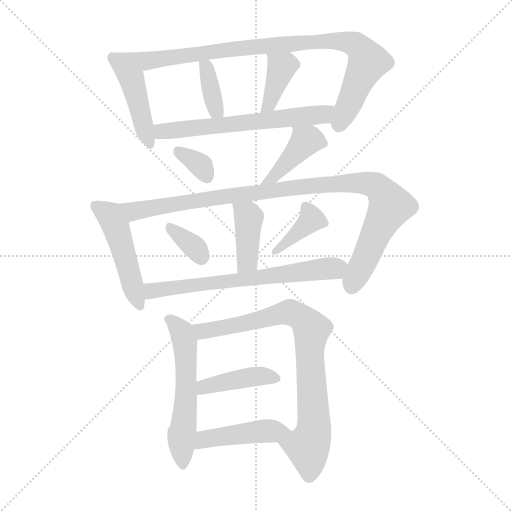
t = 0.00 s
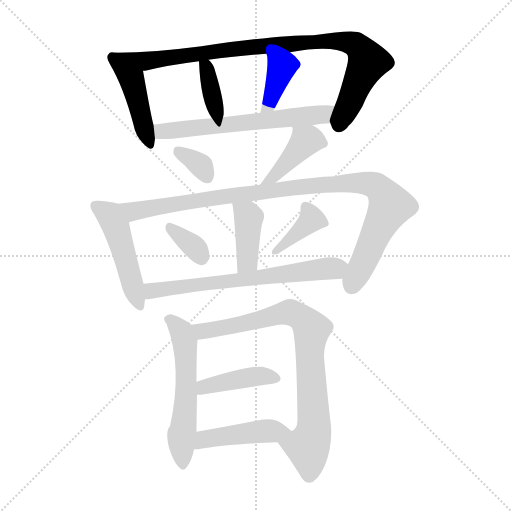
t = 2.30 s
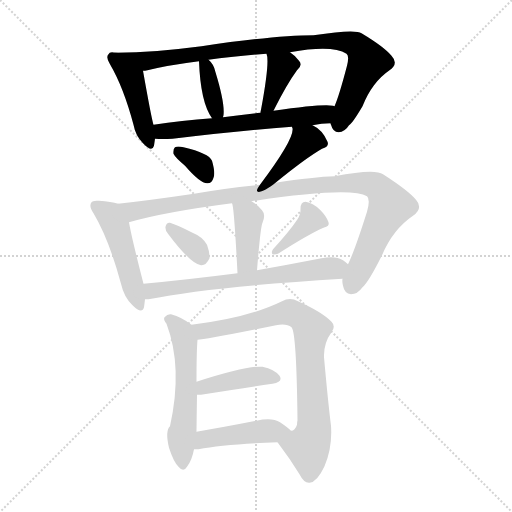
t = 4.61 s
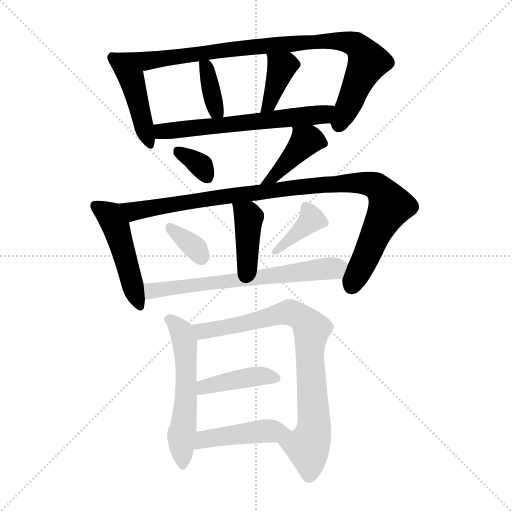
t = 6.91 s
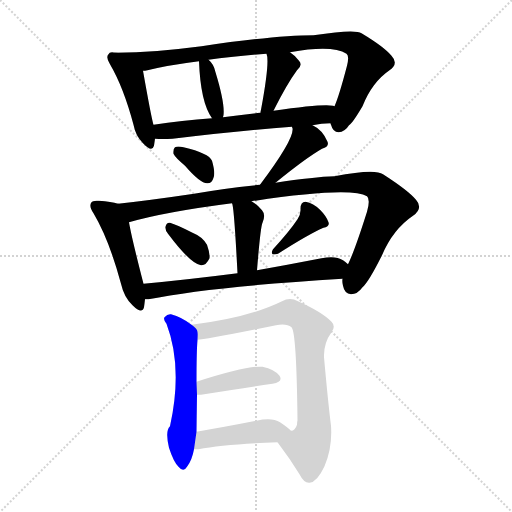
t = 9.21 s
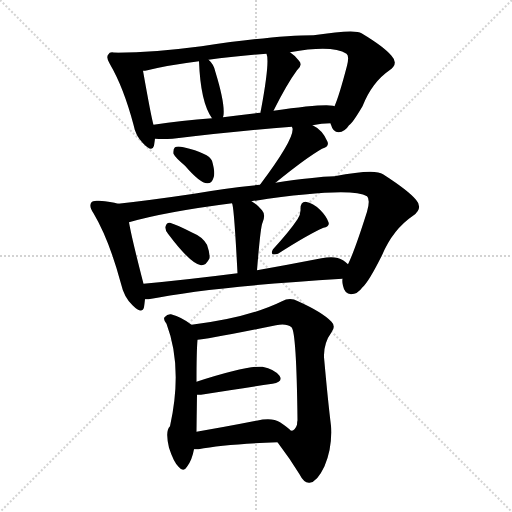
t = 11.51 s

The animated SVG that drew these frames (rendered in a browser with its animation timeline set to each time). Animation: 17 CSS @keyframes rules; one cycle of 11.51 s.

<svg version="1.1" viewBox="0 0 1024 1024" xmlns="http://www.w3.org/2000/svg">
  <g stroke="lightgray" stroke-dasharray="1,1" stroke-width="1" transform="scale(4, 4)">
    <line x1="0" y1="0" x2="256" y2="256"></line>
    <line x1="256" y1="0" x2="0" y2="256"></line>
    <line x1="128" y1="0" x2="128" y2="256"></line>
    <line x1="0" y1="128" x2="256" y2="128"></line>
  </g>
<g transform="scale(1, -1) translate(0, -900)">
   <style type="text/css">
    @keyframes keyframes0 {
      from {
       stroke: blue;
       stroke-dashoffset: 445;
       stroke-width: 128;
       }
       59% {
       animation-timing-function: step-end;
       stroke: blue;
       stroke-dashoffset: 0;
       stroke-width: 128;
       }
       to {
       stroke: black;
       stroke-width: 1024;
       }
       }
       #make-me-a-hanzi-animation-0 {
         animation: keyframes0 0.612142s both;
         animation-delay: 0.000000s;
         animation-timing-function: linear;
       }
    @keyframes keyframes1 {
      from {
       stroke: blue;
       stroke-dashoffset: 917;
       stroke-width: 128;
       }
       75% {
       animation-timing-function: step-end;
       stroke: blue;
       stroke-dashoffset: 0;
       stroke-width: 128;
       }
       to {
       stroke: black;
       stroke-width: 1024;
       }
       }
       #make-me-a-hanzi-animation-1 {
         animation: keyframes1 0.996257s both;
         animation-delay: 0.612142s;
         animation-timing-function: linear;
       }
    @keyframes keyframes2 {
      from {
       stroke: blue;
       stroke-dashoffset: 364;
       stroke-width: 128;
       }
       54% {
       animation-timing-function: step-end;
       stroke: blue;
       stroke-dashoffset: 0;
       stroke-width: 128;
       }
       to {
       stroke: black;
       stroke-width: 1024;
       }
       }
       #make-me-a-hanzi-animation-2 {
         animation: keyframes2 0.546224s both;
         animation-delay: 1.608398s;
         animation-timing-function: linear;
       }
    @keyframes keyframes3 {
      from {
       stroke: blue;
       stroke-dashoffset: 387;
       stroke-width: 128;
       }
       56% {
       animation-timing-function: step-end;
       stroke: blue;
       stroke-dashoffset: 0;
       stroke-width: 128;
       }
       to {
       stroke: black;
       stroke-width: 1024;
       }
       }
       #make-me-a-hanzi-animation-3 {
         animation: keyframes3 0.564941s both;
         animation-delay: 2.154622s;
         animation-timing-function: linear;
       }
    @keyframes keyframes4 {
      from {
       stroke: blue;
       stroke-dashoffset: 614;
       stroke-width: 128;
       }
       67% {
       animation-timing-function: step-end;
       stroke: blue;
       stroke-dashoffset: 0;
       stroke-width: 128;
       }
       to {
       stroke: black;
       stroke-width: 1024;
       }
       }
       #make-me-a-hanzi-animation-4 {
         animation: keyframes4 0.749674s both;
         animation-delay: 2.719564s;
         animation-timing-function: linear;
       }
    @keyframes keyframes5 {
      from {
       stroke: blue;
       stroke-dashoffset: 338;
       stroke-width: 128;
       }
       52% {
       animation-timing-function: step-end;
       stroke: blue;
       stroke-dashoffset: 0;
       stroke-width: 128;
       }
       to {
       stroke: black;
       stroke-width: 1024;
       }
       }
       #make-me-a-hanzi-animation-5 {
         animation: keyframes5 0.525065s both;
         animation-delay: 3.469238s;
         animation-timing-function: linear;
       }
    @keyframes keyframes6 {
      from {
       stroke: blue;
       stroke-dashoffset: 394;
       stroke-width: 128;
       }
       56% {
       animation-timing-function: step-end;
       stroke: blue;
       stroke-dashoffset: 0;
       stroke-width: 128;
       }
       to {
       stroke: black;
       stroke-width: 1024;
       }
       }
       #make-me-a-hanzi-animation-6 {
         animation: keyframes6 0.570638s both;
         animation-delay: 3.994303s;
         animation-timing-function: linear;
       }
    @keyframes keyframes7 {
      from {
       stroke: blue;
       stroke-dashoffset: 478;
       stroke-width: 128;
       }
       61% {
       animation-timing-function: step-end;
       stroke: blue;
       stroke-dashoffset: 0;
       stroke-width: 128;
       }
       to {
       stroke: black;
       stroke-width: 1024;
       }
       }
       #make-me-a-hanzi-animation-7 {
         animation: keyframes7 0.638997s both;
         animation-delay: 4.564941s;
         animation-timing-function: linear;
       }
    @keyframes keyframes8 {
      from {
       stroke: blue;
       stroke-dashoffset: 999;
       stroke-width: 128;
       }
       76% {
       animation-timing-function: step-end;
       stroke: blue;
       stroke-dashoffset: 0;
       stroke-width: 128;
       }
       to {
       stroke: black;
       stroke-width: 1024;
       }
       }
       #make-me-a-hanzi-animation-8 {
         animation: keyframes8 1.062988s both;
         animation-delay: 5.203939s;
         animation-timing-function: linear;
       }
    @keyframes keyframes9 {
      from {
       stroke: blue;
       stroke-dashoffset: 397;
       stroke-width: 128;
       }
       56% {
       animation-timing-function: step-end;
       stroke: blue;
       stroke-dashoffset: 0;
       stroke-width: 128;
       }
       to {
       stroke: black;
       stroke-width: 1024;
       }
       }
       #make-me-a-hanzi-animation-9 {
         animation: keyframes9 0.573079s both;
         animation-delay: 6.266927s;
         animation-timing-function: linear;
       }
    @keyframes keyframes10 {
      from {
       stroke: blue;
       stroke-dashoffset: 344;
       stroke-width: 128;
       }
       53% {
       animation-timing-function: step-end;
       stroke: blue;
       stroke-dashoffset: 0;
       stroke-width: 128;
       }
       to {
       stroke: black;
       stroke-width: 1024;
       }
       }
       #make-me-a-hanzi-animation-10 {
         animation: keyframes10 0.529948s both;
         animation-delay: 6.840007s;
         animation-timing-function: linear;
       }
    @keyframes keyframes11 {
      from {
       stroke: blue;
       stroke-dashoffset: 380;
       stroke-width: 128;
       }
       55% {
       animation-timing-function: step-end;
       stroke: blue;
       stroke-dashoffset: 0;
       stroke-width: 128;
       }
       to {
       stroke: black;
       stroke-width: 1024;
       }
       }
       #make-me-a-hanzi-animation-11 {
         animation: keyframes11 0.559245s both;
         animation-delay: 7.369954s;
         animation-timing-function: linear;
       }
    @keyframes keyframes12 {
      from {
       stroke: blue;
       stroke-dashoffset: 654;
       stroke-width: 128;
       }
       68% {
       animation-timing-function: step-end;
       stroke: blue;
       stroke-dashoffset: 0;
       stroke-width: 128;
       }
       to {
       stroke: black;
       stroke-width: 1024;
       }
       }
       #make-me-a-hanzi-animation-12 {
         animation: keyframes12 0.782227s both;
         animation-delay: 7.929199s;
         animation-timing-function: linear;
       }
    @keyframes keyframes13 {
      from {
       stroke: blue;
       stroke-dashoffset: 560;
       stroke-width: 128;
       }
       65% {
       animation-timing-function: step-end;
       stroke: blue;
       stroke-dashoffset: 0;
       stroke-width: 128;
       }
       to {
       stroke: black;
       stroke-width: 1024;
       }
       }
       #make-me-a-hanzi-animation-13 {
         animation: keyframes13 0.705729s both;
         animation-delay: 8.711426s;
         animation-timing-function: linear;
       }
    @keyframes keyframes14 {
      from {
       stroke: blue;
       stroke-dashoffset: 799;
       stroke-width: 128;
       }
       72% {
       animation-timing-function: step-end;
       stroke: blue;
       stroke-dashoffset: 0;
       stroke-width: 128;
       }
       to {
       stroke: black;
       stroke-width: 1024;
       }
       }
       #make-me-a-hanzi-animation-14 {
         animation: keyframes14 0.900228s both;
         animation-delay: 9.417155s;
         animation-timing-function: linear;
       }
    @keyframes keyframes15 {
      from {
       stroke: blue;
       stroke-dashoffset: 413;
       stroke-width: 128;
       }
       57% {
       animation-timing-function: step-end;
       stroke: blue;
       stroke-dashoffset: 0;
       stroke-width: 128;
       }
       to {
       stroke: black;
       stroke-width: 1024;
       }
       }
       #make-me-a-hanzi-animation-15 {
         animation: keyframes15 0.586100s both;
         animation-delay: 10.317383s;
         animation-timing-function: linear;
       }
    @keyframes keyframes16 {
      from {
       stroke: blue;
       stroke-dashoffset: 443;
       stroke-width: 128;
       }
       59% {
       animation-timing-function: step-end;
       stroke: blue;
       stroke-dashoffset: 0;
       stroke-width: 128;
       }
       to {
       stroke: black;
       stroke-width: 1024;
       }
       }
       #make-me-a-hanzi-animation-16 {
         animation: keyframes16 0.610514s both;
         animation-delay: 10.903483s;
         animation-timing-function: linear;
       }
</style>
<path d="M 231.0 794.5 Q 219.0 797.5 217.0 791.5 Q 211.0 785.5 220.0 771.5 Q 247.0 725.5 267.0 650.5 Q 271.0 628.5 286.0 613.5 Q 304.0 594.5 308.0 608.5 Q 309.0 615.5 310.0 622.5 L 307.0 650.5 Q 303.0 662.5 286.0 758.5 C 281.0 787.5 261.0 790.5 231.0 794.5 Z" fill="lightgray"></path> 
<path d="M 661.0 653.5 Q 661.0 652.5 662.0 650.5 Q 666.0 635.5 677.0 635.5 Q 690.0 636.5 698.0 649.5 Q 705.0 653.5 725.0 687.5 Q 744.0 735.5 779.0 759.5 Q 798.0 772.5 783.0 788.5 Q 768.0 806.5 723.0 833.5 Q 711.0 842.5 627.0 829.5 Q 552.0 829.5 403.0 807.5 Q 312.0 795.5 231.0 794.5 C 201.0 793.5 256.0 753.5 286.0 758.5 Q 290.0 758.5 295.0 759.5 Q 335.0 769.5 398.0 777.5 L 417.0 780.5 Q 468.0 787.5 533.0 792.5 L 580.0 795.5 Q 665.0 810.5 693.0 792.5 Q 699.0 788.5 694.0 768.5 Q 678.0 707.5 669.0 687.5 C 659.0 659.5 658.0 658.5 661.0 653.5 Z" fill="lightgray"></path> 
<path d="M 446.0 665.5 Q 446.0 666.5 447.0 669.5 Q 450.0 693.5 431.0 755.5 Q 428.0 771.5 417.0 780.5 C 397.0 798.5 397.0 798.5 398.0 777.5 Q 401.0 695.5 424.0 663.5 C 440.0 640.5 440.0 640.5 446.0 665.5 Z" fill="lightgray"></path> 
<path d="M 547.0 678.5 Q 574.0 732.5 594.0 759.5 Q 606.0 769.5 598.0 778.5 Q 592.0 787.5 580.0 795.5 C 555.0 812.5 525.0 821.5 533.0 792.5 Q 540.0 777.5 522.0 680.5 Q 521.0 677.5 521.0 674.5 C 517.0 644.5 534.0 651.5 547.0 678.5 Z" fill="lightgray"></path> 
<path d="M 625.0 649.5 Q 643.0 653.5 661.0 653.5 C 691.0 654.5 699.0 682.5 669.0 687.5 Q 668.0 688.5 666.0 688.5 Q 645.0 692.5 547.0 678.5 L 521.0 674.5 Q 482.0 670.5 446.0 665.5 L 424.0 663.5 Q 363.0 659.5 307.0 650.5 C 277.0 645.5 280.0 623.5 310.0 622.5 Q 325.0 621.5 345.0 622.5 Q 475.0 638.5 584.0 646.5 L 625.0 649.5 Z" fill="lightgray"></path> 
<path d="M 370.0 568.5 Q 401.0 532.5 415.0 533.5 Q 424.0 533.5 427.0 544.5 Q 431.0 554.5 424.0 578.5 Q 418.0 593.5 367.0 605.5 Q 355.0 608.5 350.0 605.5 Q 346.0 602.5 347.0 592.5 Q 350.0 585.5 370.0 568.5 Z" fill="lightgray"></path> 
<path d="M 551.0 534.5 Q 611.0 583.5 644.0 602.5 Q 659.0 606.5 655.0 616.5 Q 645.0 640.5 625.0 649.5 C 598.0 663.5 578.0 673.5 584.0 646.5 Q 584.0 645.5 585.0 643.5 Q 589.0 622.5 520.0 530.5 C 502.0 506.5 528.0 515.5 551.0 534.5 Z" fill="lightgray"></path> 
<path d="M 236.0 492.5 Q 223.0 496.5 198.0 498.5 Q 185.0 499.5 183.0 495.5 Q 177.0 488.5 187.0 473.5 Q 218.0 421.5 242.0 332.5 Q 248.0 305.5 265.0 289.5 Q 284.0 270.5 288.0 285.5 Q 289.0 292.5 290.0 301.5 L 287.0 332.5 Q 263.0 425.5 258.0 455.5 C 253.0 485.5 252.0 488.5 236.0 492.5 Z" fill="lightgray"></path> 
<path d="M 685.0 342.5 Q 684.0 335.5 686.0 328.5 Q 689.0 312.5 702.0 311.5 Q 715.0 311.5 725.0 325.5 Q 737.0 335.5 764.0 389.5 Q 786.0 441.5 826.0 468.5 Q 847.0 483.5 832.0 500.5 Q 816.0 519.5 766.0 551.5 Q 750.0 563.5 669.0 547.5 Q 629.0 546.5 551.0 534.5 L 520.0 530.5 Q 448.0 523.5 388.0 512.5 Q 300.0 499.5 236.0 492.5 C 206.0 489.5 229.0 447.5 258.0 455.5 Q 331.0 476.5 464.0 493.5 L 503.0 497.5 Q 702.0 527.5 734.0 507.5 Q 741.0 501.5 734.0 476.5 Q 709.0 397.5 696.0 371.5 L 685.0 342.5 Z" fill="lightgray"></path> 
<path d="M 514.0 359.5 Q 521.0 446.5 525.0 454.5 Q 532.0 470.5 524.0 479.5 Q 514.0 491.5 503.0 497.5 C 477.0 513.5 456.0 522.5 464.0 493.5 Q 468.0 489.5 475.0 353.5 C 477.0 323.5 512.0 329.5 514.0 359.5 Z" fill="lightgray"></path> 
<path d="M 336.0 432.5 Q 381.0 372.5 402.0 369.5 Q 412.0 368.5 419.0 383.5 Q 420.0 393.5 414.0 410.5 Q 405.0 426.5 385.0 434.5 Q 354.0 450.5 340.0 454.5 Q 333.0 455.5 331.0 446.5 Q 330.0 439.5 336.0 432.5 Z" fill="lightgray"></path> 
<path d="M 595.0 461.5 Q 579.0 437.5 546.0 401.5 Q 542.0 395.5 545.0 391.5 Q 549.0 390.5 556.0 392.5 Q 617.0 431.5 647.0 444.5 Q 660.0 447.5 657.0 455.5 Q 653.0 467.5 640.0 480.5 Q 627.0 493.5 611.0 496.5 Q 601.0 496.5 601.0 482.5 Q 602.0 472.5 595.0 461.5 Z" fill="lightgray"></path> 
<path d="M 290.0 301.5 Q 293.0 301.5 297.0 301.5 Q 421.0 326.5 685.0 342.5 C 715.0 344.5 719.0 352.5 696.0 371.5 Q 692.0 375.5 686.0 379.5 Q 671.0 389.5 643.0 383.5 Q 576.0 370.5 514.0 359.5 L 475.0 353.5 Q 373.0 340.5 287.0 332.5 C 257.0 329.5 260.0 298.5 290.0 301.5 Z" fill="lightgray"></path> 
<path d="M 383.0 250.5 Q 364.0 265.5 342.0 271.5 Q 335.0 272.5 329.0 265.5 Q 326.0 261.5 333.0 252.5 Q 366.0 165.5 340.0 47.5 Q 330.0 38.5 338.0 4.5 Q 347.0 -23.5 357.0 -33.5 Q 367.0 -45.5 374.0 -33.5 Q 384.0 -20.5 388.0 1.5 L 393.0 36.5 Q 393.0 42.5 394.0 110.5 L 393.0 136.5 Q 393.0 197.5 395.0 220.5 C 396.0 240.5 396.0 240.5 383.0 250.5 Z" fill="lightgray"></path> 
<path d="M 555.0 15.5 Q 580.0 -17.5 599.0 -48.5 Q 608.0 -66.5 619.0 -65.5 Q 634.0 -64.5 649.0 -32.5 Q 665.0 4.5 662.0 48.5 Q 656.0 96.5 648.0 185.5 Q 647.0 213.5 663.0 235.5 Q 672.0 247.5 663.0 256.5 Q 645.0 275.5 596.0 297.5 Q 580.0 306.5 564.0 297.5 Q 497.0 264.5 383.0 250.5 C 353.0 246.5 365.0 216.5 395.0 220.5 Q 410.0 220.5 552.0 249.5 Q 573.0 253.5 583.0 245.5 Q 593.0 236.5 595.0 59.5 Q 594.0 55.5 594.0 50.5 Q 590.0 38.5 582.0 38.5 C 561.0 17.5 553.0 17.5 555.0 15.5 Z" fill="lightgray"></path> 
<path d="M 394.0 110.5 Q 397.0 110.5 402.0 110.5 Q 484.0 123.5 545.0 132.5 Q 567.0 136.5 559.0 148.5 Q 549.0 161.5 525.0 166.5 Q 495.0 169.5 393.0 136.5 C 364.0 127.5 364.0 110.5 394.0 110.5 Z" fill="lightgray"></path> 
<path d="M 388.0 1.5 Q 392.0 1.5 397.0 1.5 Q 448.0 11.5 555.0 15.5 C 585.0 16.5 604.0 18.5 582.0 38.5 Q 575.0 45.5 560.0 55.5 Q 544.0 65.5 513.0 58.5 Q 447.0 45.5 393.0 36.5 C 363.0 31.5 358.0 1.5 388.0 1.5 Z" fill="lightgray"></path> 
      <clipPath id="make-me-a-hanzi-clip-0">
      <path d="M 231.0 794.5 Q 219.0 797.5 217.0 791.5 Q 211.0 785.5 220.0 771.5 Q 247.0 725.5 267.0 650.5 Q 271.0 628.5 286.0 613.5 Q 304.0 594.5 308.0 608.5 Q 309.0 615.5 310.0 622.5 L 307.0 650.5 Q 303.0 662.5 286.0 758.5 C 281.0 787.5 261.0 790.5 231.0 794.5 Z" fill="lightgray"></path>
      </clipPath>
      <path clip-path="url(#make-me-a-hanzi-clip-0)" d="M 226.0 784.5 L 265.0 740.5 L 298.0 614.5 " fill="none" id="make-me-a-hanzi-animation-0" stroke-dasharray="317 634" stroke-linecap="round"></path>

      <clipPath id="make-me-a-hanzi-clip-1">
      <path d="M 661.0 653.5 Q 661.0 652.5 662.0 650.5 Q 666.0 635.5 677.0 635.5 Q 690.0 636.5 698.0 649.5 Q 705.0 653.5 725.0 687.5 Q 744.0 735.5 779.0 759.5 Q 798.0 772.5 783.0 788.5 Q 768.0 806.5 723.0 833.5 Q 711.0 842.5 627.0 829.5 Q 552.0 829.5 403.0 807.5 Q 312.0 795.5 231.0 794.5 C 201.0 793.5 256.0 753.5 286.0 758.5 Q 290.0 758.5 295.0 759.5 Q 335.0 769.5 398.0 777.5 L 417.0 780.5 Q 468.0 787.5 533.0 792.5 L 580.0 795.5 Q 665.0 810.5 693.0 792.5 Q 699.0 788.5 694.0 768.5 Q 678.0 707.5 669.0 687.5 C 659.0 659.5 658.0 658.5 661.0 653.5 Z" fill="lightgray"></path>
      </clipPath>
      <path clip-path="url(#make-me-a-hanzi-clip-1)" d="M 238.0 793.5 L 290.0 777.5 L 535.0 809.5 L 661.0 819.5 L 704.0 813.5 L 718.0 806.5 L 736.0 776.5 L 690.0 674.5 L 680.0 655.5 L 674.0 656.5 " fill="none" id="make-me-a-hanzi-animation-1" stroke-dasharray="789 1578" stroke-linecap="round"></path>

      <clipPath id="make-me-a-hanzi-clip-2">
      <path d="M 446.0 665.5 Q 446.0 666.5 447.0 669.5 Q 450.0 693.5 431.0 755.5 Q 428.0 771.5 417.0 780.5 C 397.0 798.5 397.0 798.5 398.0 777.5 Q 401.0 695.5 424.0 663.5 C 440.0 640.5 440.0 640.5 446.0 665.5 Z" fill="lightgray"></path>
      </clipPath>
      <path clip-path="url(#make-me-a-hanzi-clip-2)" d="M 404.0 767.5 L 415.0 757.5 L 432.0 679.5 L 440.0 669.5 " fill="none" id="make-me-a-hanzi-animation-2" stroke-dasharray="236 472" stroke-linecap="round"></path>

      <clipPath id="make-me-a-hanzi-clip-3">
      <path d="M 547.0 678.5 Q 574.0 732.5 594.0 759.5 Q 606.0 769.5 598.0 778.5 Q 592.0 787.5 580.0 795.5 C 555.0 812.5 525.0 821.5 533.0 792.5 Q 540.0 777.5 522.0 680.5 Q 521.0 677.5 521.0 674.5 C 517.0 644.5 534.0 651.5 547.0 678.5 Z" fill="lightgray"></path>
      </clipPath>
      <path clip-path="url(#make-me-a-hanzi-clip-3)" d="M 541.0 791.5 L 563.0 765.5 L 538.0 692.5 L 527.0 676.5 " fill="none" id="make-me-a-hanzi-animation-3" stroke-dasharray="259 518" stroke-linecap="round"></path>

      <clipPath id="make-me-a-hanzi-clip-4">
      <path d="M 625.0 649.5 Q 643.0 653.5 661.0 653.5 C 691.0 654.5 699.0 682.5 669.0 687.5 Q 668.0 688.5 666.0 688.5 Q 645.0 692.5 547.0 678.5 L 521.0 674.5 Q 482.0 670.5 446.0 665.5 L 424.0 663.5 Q 363.0 659.5 307.0 650.5 C 277.0 645.5 280.0 623.5 310.0 622.5 Q 325.0 621.5 345.0 622.5 Q 475.0 638.5 584.0 646.5 L 625.0 649.5 Z" fill="lightgray"></path>
      </clipPath>
      <path clip-path="url(#make-me-a-hanzi-clip-4)" d="M 315.0 644.5 L 324.0 637.5 L 338.0 637.5 L 446.0 648.5 L 641.0 670.5 L 666.0 682.5 " fill="none" id="make-me-a-hanzi-animation-4" stroke-dasharray="486 972" stroke-linecap="round"></path>

      <clipPath id="make-me-a-hanzi-clip-5">
      <path d="M 370.0 568.5 Q 401.0 532.5 415.0 533.5 Q 424.0 533.5 427.0 544.5 Q 431.0 554.5 424.0 578.5 Q 418.0 593.5 367.0 605.5 Q 355.0 608.5 350.0 605.5 Q 346.0 602.5 347.0 592.5 Q 350.0 585.5 370.0 568.5 Z" fill="lightgray"></path>
      </clipPath>
      <path clip-path="url(#make-me-a-hanzi-clip-5)" d="M 355.0 597.5 L 403.0 567.5 L 415.0 545.5 " fill="none" id="make-me-a-hanzi-animation-5" stroke-dasharray="210 420" stroke-linecap="round"></path>

      <clipPath id="make-me-a-hanzi-clip-6">
      <path d="M 551.0 534.5 Q 611.0 583.5 644.0 602.5 Q 659.0 606.5 655.0 616.5 Q 645.0 640.5 625.0 649.5 C 598.0 663.5 578.0 673.5 584.0 646.5 Q 584.0 645.5 585.0 643.5 Q 589.0 622.5 520.0 530.5 C 502.0 506.5 528.0 515.5 551.0 534.5 Z" fill="lightgray"></path>
      </clipPath>
      <path clip-path="url(#make-me-a-hanzi-clip-6)" d="M 645.0 613.5 L 624.0 620.5 L 609.0 615.5 L 542.0 541.5 " fill="none" id="make-me-a-hanzi-animation-6" stroke-dasharray="266 532" stroke-linecap="round"></path>

      <clipPath id="make-me-a-hanzi-clip-7">
      <path d="M 236.0 492.5 Q 223.0 496.5 198.0 498.5 Q 185.0 499.5 183.0 495.5 Q 177.0 488.5 187.0 473.5 Q 218.0 421.5 242.0 332.5 Q 248.0 305.5 265.0 289.5 Q 284.0 270.5 288.0 285.5 Q 289.0 292.5 290.0 301.5 L 287.0 332.5 Q 263.0 425.5 258.0 455.5 C 253.0 485.5 252.0 488.5 236.0 492.5 Z" fill="lightgray"></path>
      </clipPath>
      <path clip-path="url(#make-me-a-hanzi-clip-7)" d="M 192.0 488.5 L 216.0 472.5 L 231.0 447.5 L 277.0 290.5 " fill="none" id="make-me-a-hanzi-animation-7" stroke-dasharray="350 700" stroke-linecap="round"></path>

      <clipPath id="make-me-a-hanzi-clip-8">
      <path d="M 685.0 342.5 Q 684.0 335.5 686.0 328.5 Q 689.0 312.5 702.0 311.5 Q 715.0 311.5 725.0 325.5 Q 737.0 335.5 764.0 389.5 Q 786.0 441.5 826.0 468.5 Q 847.0 483.5 832.0 500.5 Q 816.0 519.5 766.0 551.5 Q 750.0 563.5 669.0 547.5 Q 629.0 546.5 551.0 534.5 L 520.0 530.5 Q 448.0 523.5 388.0 512.5 Q 300.0 499.5 236.0 492.5 C 206.0 489.5 229.0 447.5 258.0 455.5 Q 331.0 476.5 464.0 493.5 L 503.0 497.5 Q 702.0 527.5 734.0 507.5 Q 741.0 501.5 734.0 476.5 Q 709.0 397.5 696.0 371.5 L 685.0 342.5 Z" fill="lightgray"></path>
      </clipPath>
      <path clip-path="url(#make-me-a-hanzi-clip-8)" d="M 243.0 488.5 L 267.0 477.5 L 614.0 528.5 L 703.0 535.5 L 745.0 531.5 L 759.0 523.5 L 781.0 487.5 L 704.0 329.5 " fill="none" id="make-me-a-hanzi-animation-8" stroke-dasharray="871 1742" stroke-linecap="round"></path>

      <clipPath id="make-me-a-hanzi-clip-9">
      <path d="M 514.0 359.5 Q 521.0 446.5 525.0 454.5 Q 532.0 470.5 524.0 479.5 Q 514.0 491.5 503.0 497.5 C 477.0 513.5 456.0 522.5 464.0 493.5 Q 468.0 489.5 475.0 353.5 C 477.0 323.5 512.0 329.5 514.0 359.5 Z" fill="lightgray"></path>
      </clipPath>
      <path clip-path="url(#make-me-a-hanzi-clip-9)" d="M 472.0 489.5 L 498.0 465.5 L 495.0 378.5 L 479.0 368.5 " fill="none" id="make-me-a-hanzi-animation-9" stroke-dasharray="269 538" stroke-linecap="round"></path>

      <clipPath id="make-me-a-hanzi-clip-10">
      <path d="M 336.0 432.5 Q 381.0 372.5 402.0 369.5 Q 412.0 368.5 419.0 383.5 Q 420.0 393.5 414.0 410.5 Q 405.0 426.5 385.0 434.5 Q 354.0 450.5 340.0 454.5 Q 333.0 455.5 331.0 446.5 Q 330.0 439.5 336.0 432.5 Z" fill="lightgray"></path>
      </clipPath>
      <path clip-path="url(#make-me-a-hanzi-clip-10)" d="M 341.0 444.5 L 392.0 402.5 L 403.0 383.5 " fill="none" id="make-me-a-hanzi-animation-10" stroke-dasharray="216 432" stroke-linecap="round"></path>

      <clipPath id="make-me-a-hanzi-clip-11">
      <path d="M 595.0 461.5 Q 579.0 437.5 546.0 401.5 Q 542.0 395.5 545.0 391.5 Q 549.0 390.5 556.0 392.5 Q 617.0 431.5 647.0 444.5 Q 660.0 447.5 657.0 455.5 Q 653.0 467.5 640.0 480.5 Q 627.0 493.5 611.0 496.5 Q 601.0 496.5 601.0 482.5 Q 602.0 472.5 595.0 461.5 Z" fill="lightgray"></path>
      </clipPath>
      <path clip-path="url(#make-me-a-hanzi-clip-11)" d="M 612.0 485.5 L 622.0 459.5 L 550.0 396.5 " fill="none" id="make-me-a-hanzi-animation-11" stroke-dasharray="252 504" stroke-linecap="round"></path>

      <clipPath id="make-me-a-hanzi-clip-12">
      <path d="M 290.0 301.5 Q 293.0 301.5 297.0 301.5 Q 421.0 326.5 685.0 342.5 C 715.0 344.5 719.0 352.5 696.0 371.5 Q 692.0 375.5 686.0 379.5 Q 671.0 389.5 643.0 383.5 Q 576.0 370.5 514.0 359.5 L 475.0 353.5 Q 373.0 340.5 287.0 332.5 C 257.0 329.5 260.0 298.5 290.0 301.5 Z" fill="lightgray"></path>
      </clipPath>
      <path clip-path="url(#make-me-a-hanzi-clip-12)" d="M 294.0 309.5 L 304.0 318.5 L 325.0 322.5 L 685.0 367.5 " fill="none" id="make-me-a-hanzi-animation-12" stroke-dasharray="526 1052" stroke-linecap="round"></path>

      <clipPath id="make-me-a-hanzi-clip-13">
      <path d="M 383.0 250.5 Q 364.0 265.5 342.0 271.5 Q 335.0 272.5 329.0 265.5 Q 326.0 261.5 333.0 252.5 Q 366.0 165.5 340.0 47.5 Q 330.0 38.5 338.0 4.5 Q 347.0 -23.5 357.0 -33.5 Q 367.0 -45.5 374.0 -33.5 Q 384.0 -20.5 388.0 1.5 L 393.0 36.5 Q 393.0 42.5 394.0 110.5 L 393.0 136.5 Q 393.0 197.5 395.0 220.5 C 396.0 240.5 396.0 240.5 383.0 250.5 Z" fill="lightgray"></path>
      </clipPath>
      <path clip-path="url(#make-me-a-hanzi-clip-13)" d="M 339.0 261.5 L 363.0 236.5 L 370.0 216.5 L 373.0 98.5 L 362.0 18.5 L 366.0 -30.5 " fill="none" id="make-me-a-hanzi-animation-13" stroke-dasharray="432 864" stroke-linecap="round"></path>

      <clipPath id="make-me-a-hanzi-clip-14">
      <path d="M 555.0 15.5 Q 580.0 -17.5 599.0 -48.5 Q 608.0 -66.5 619.0 -65.5 Q 634.0 -64.5 649.0 -32.5 Q 665.0 4.5 662.0 48.5 Q 656.0 96.5 648.0 185.5 Q 647.0 213.5 663.0 235.5 Q 672.0 247.5 663.0 256.5 Q 645.0 275.5 596.0 297.5 Q 580.0 306.5 564.0 297.5 Q 497.0 264.5 383.0 250.5 C 353.0 246.5 365.0 216.5 395.0 220.5 Q 410.0 220.5 552.0 249.5 Q 573.0 253.5 583.0 245.5 Q 593.0 236.5 595.0 59.5 Q 594.0 55.5 594.0 50.5 Q 590.0 38.5 582.0 38.5 C 561.0 17.5 553.0 17.5 555.0 15.5 Z" fill="lightgray"></path>
      </clipPath>
      <path clip-path="url(#make-me-a-hanzi-clip-14)" d="M 393.0 248.5 L 408.0 237.5 L 581.0 274.5 L 594.0 270.5 L 619.0 247.5 L 628.0 40.5 L 616.0 6.5 L 619.0 -50.5 " fill="none" id="make-me-a-hanzi-animation-14" stroke-dasharray="671 1342" stroke-linecap="round"></path>

      <clipPath id="make-me-a-hanzi-clip-15">
      <path d="M 394.0 110.5 Q 397.0 110.5 402.0 110.5 Q 484.0 123.5 545.0 132.5 Q 567.0 136.5 559.0 148.5 Q 549.0 161.5 525.0 166.5 Q 495.0 169.5 393.0 136.5 C 364.0 127.5 364.0 110.5 394.0 110.5 Z" fill="lightgray"></path>
      </clipPath>
      <path clip-path="url(#make-me-a-hanzi-clip-15)" d="M 398.0 117.5 L 410.0 127.5 L 505.0 146.5 L 528.0 148.5 L 549.0 142.5 " fill="none" id="make-me-a-hanzi-animation-15" stroke-dasharray="285 570" stroke-linecap="round"></path>

      <clipPath id="make-me-a-hanzi-clip-16">
      <path d="M 388.0 1.5 Q 392.0 1.5 397.0 1.5 Q 448.0 11.5 555.0 15.5 C 585.0 16.5 604.0 18.5 582.0 38.5 Q 575.0 45.5 560.0 55.5 Q 544.0 65.5 513.0 58.5 Q 447.0 45.5 393.0 36.5 C 363.0 31.5 358.0 1.5 388.0 1.5 Z" fill="lightgray"></path>
      </clipPath>
      <path clip-path="url(#make-me-a-hanzi-clip-16)" d="M 393.0 6.5 L 417.0 23.5 L 574.0 38.5 " fill="none" id="make-me-a-hanzi-animation-16" stroke-dasharray="315 630" stroke-linecap="round"></path>

</g>
</svg>
